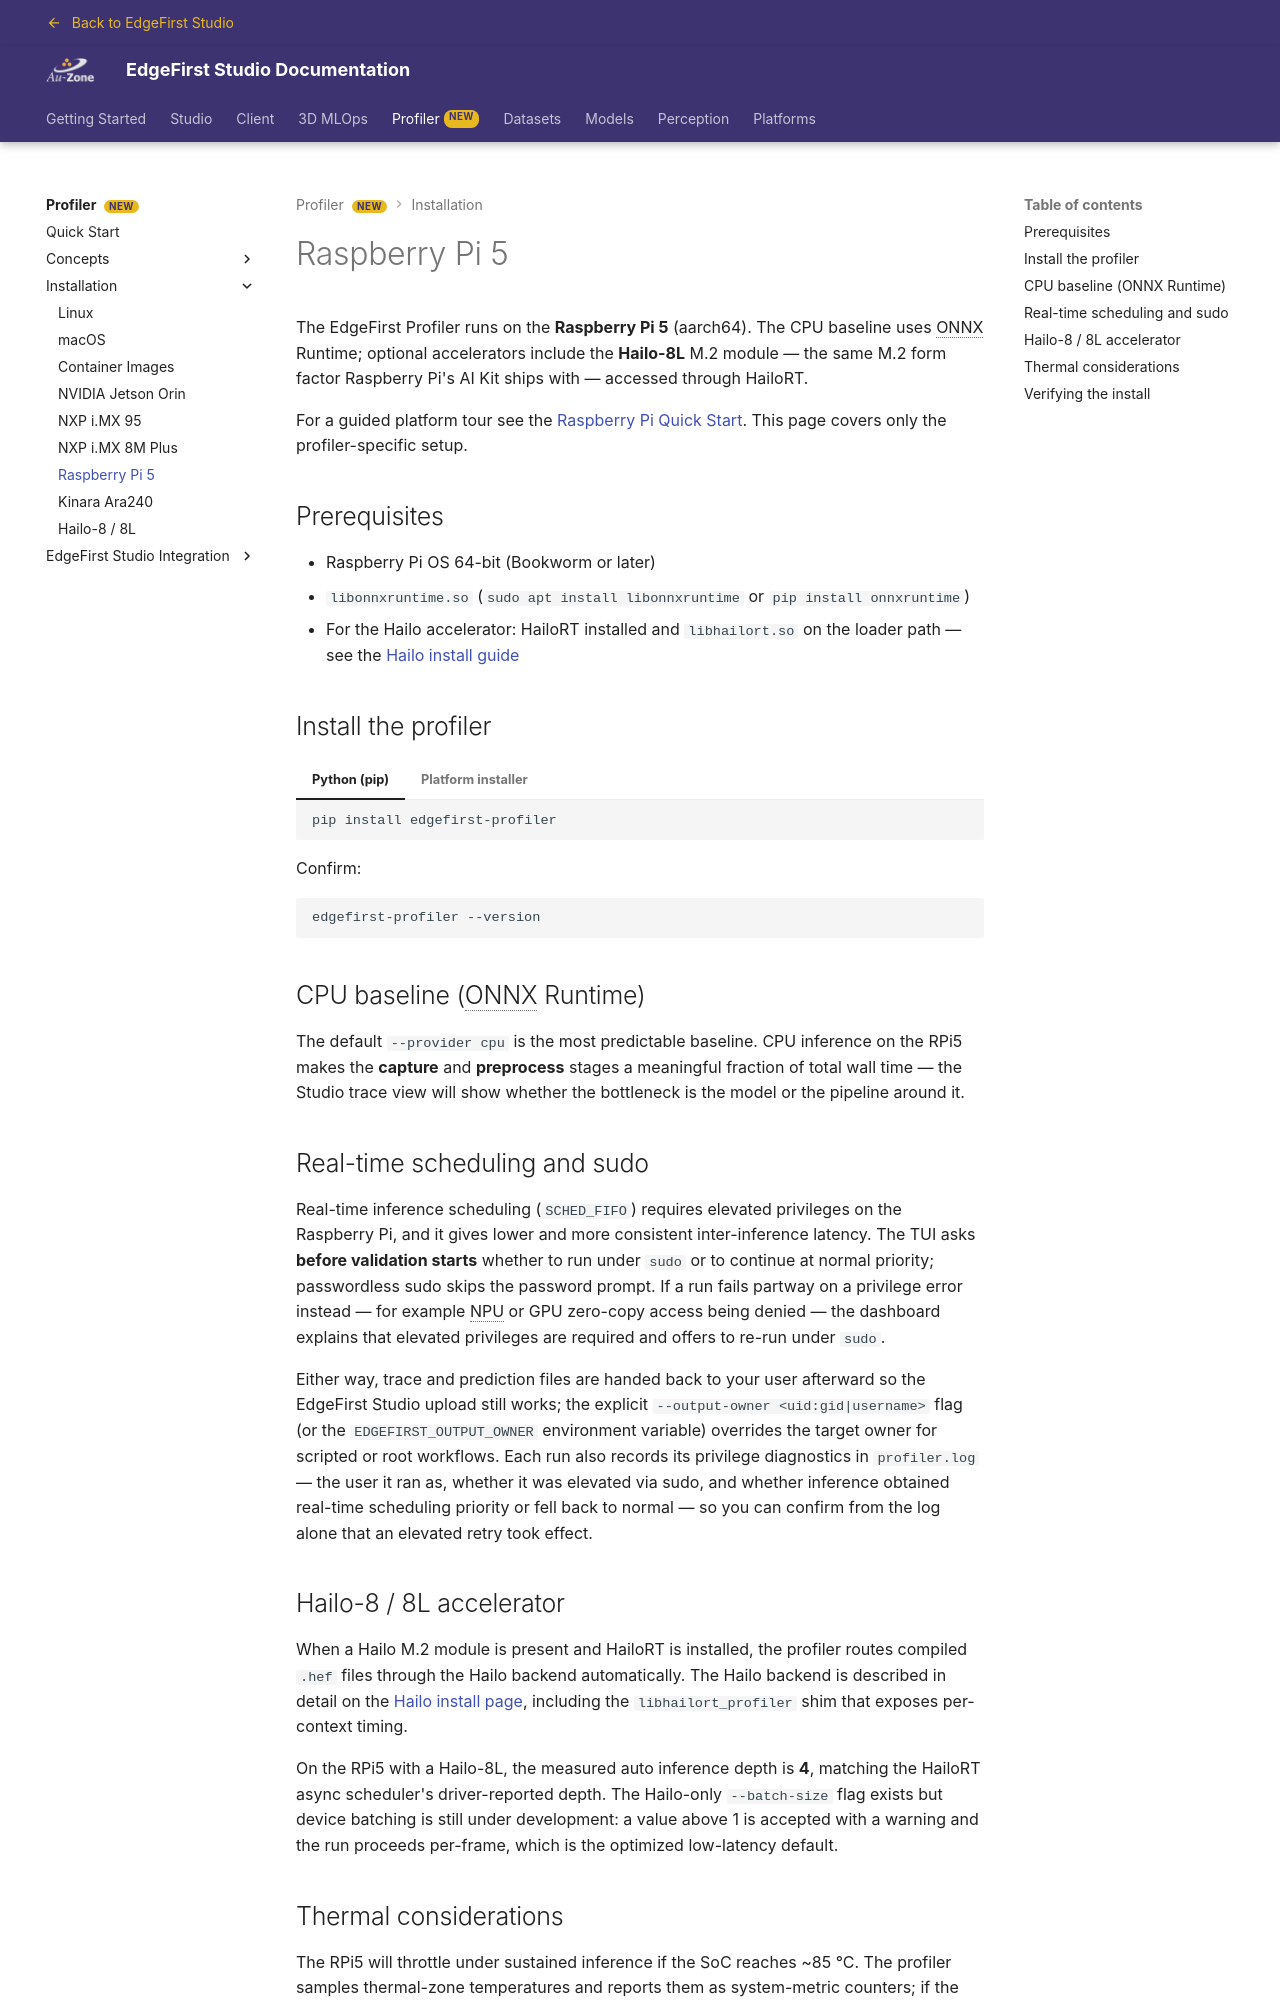

repository: EdgeFirstAI/documentation · page: saas/profiler/installation/raspberrypi/index.html · generator: mkdocs

# Raspberry Pi 5

The EdgeFirst Profiler runs on the **Raspberry Pi 5** (aarch64). The CPU baseline uses ONNX Runtime; optional accelerators include the **Hailo-8L** M.2 module — the same M.2 form factor Raspberry Pi's AI Kit ships with — accessed through HailoRT.

For a guided platform tour see the [Raspberry Pi Quick Start](../../platforms/quickstart/raspberrypi/index.md). This page covers only the profiler-specific setup.

## Prerequisites

- Raspberry Pi OS 64-bit (Bookworm or later)
- `libonnxruntime.so` (`sudo apt install libonnxruntime` or `pip install onnxruntime`)
- For the Hailo accelerator: HailoRT installed and `libhailort.so` on the loader path — see the [Hailo install guide](hailo.md)

## Install the profiler

=== "Python (pip)"

    ```sh
    pip install edgefirst-profiler
    ```

=== "Platform installer"

    ```sh
    curl -fsSL https://raw.githubusercontent.com/EdgeFirstAI/profiler-cli/main/install.sh | bash
    ```

Confirm:

```sh
edgefirst-profiler --version
```

## CPU baseline (ONNX Runtime)

The default `--provider cpu` is the most predictable baseline. CPU inference on the RPi5 makes the **capture** and **preprocess** stages a meaningful fraction of total wall time — the Studio trace view will show whether the bottleneck is the model or the pipeline around it.

## Real-time scheduling and sudo

Real-time inference scheduling (`SCHED_FIFO`) requires elevated privileges on the Raspberry Pi, and it gives lower and more consistent inter-inference latency. The TUI asks **before validation starts** whether to run under `sudo` or to continue at normal priority; passwordless sudo skips the password prompt. If a run fails partway on a privilege error instead — for example NPU or GPU zero-copy access being denied — the dashboard explains that elevated privileges are required and offers to re-run under `sudo`.

Either way, trace and prediction files are handed back to your user afterward so the EdgeFirst Studio upload still works; the explicit `--output-owner <uid:gid|username>` flag (or the `EDGEFIRST_OUTPUT_OWNER` environment variable) overrides the target owner for scripted or root workflows. Each run also records its privilege diagnostics in `profiler.log` — the user it ran as, whether it was elevated via sudo, and whether inference obtained real-time scheduling priority or fell back to normal — so you can confirm from the log alone that an elevated retry took effect.

## Hailo-8 / 8L accelerator

When a Hailo M.2 module is present and HailoRT is installed, the profiler routes compiled `.hef` files through the Hailo backend automatically. The Hailo backend is described in detail on the [Hailo install page](hailo.md), including the `libhailort_profiler` shim that exposes per-context timing.

On the RPi5 with a Hailo-8L, the measured auto inference depth is **4**, matching the HailoRT async scheduler's driver-reported depth. The Hailo-only `--batch-size` flag exists but device batching is still under development: a value above 1 is accepted with a warning and the run proceeds per-frame, which is the optimized low-latency default.
